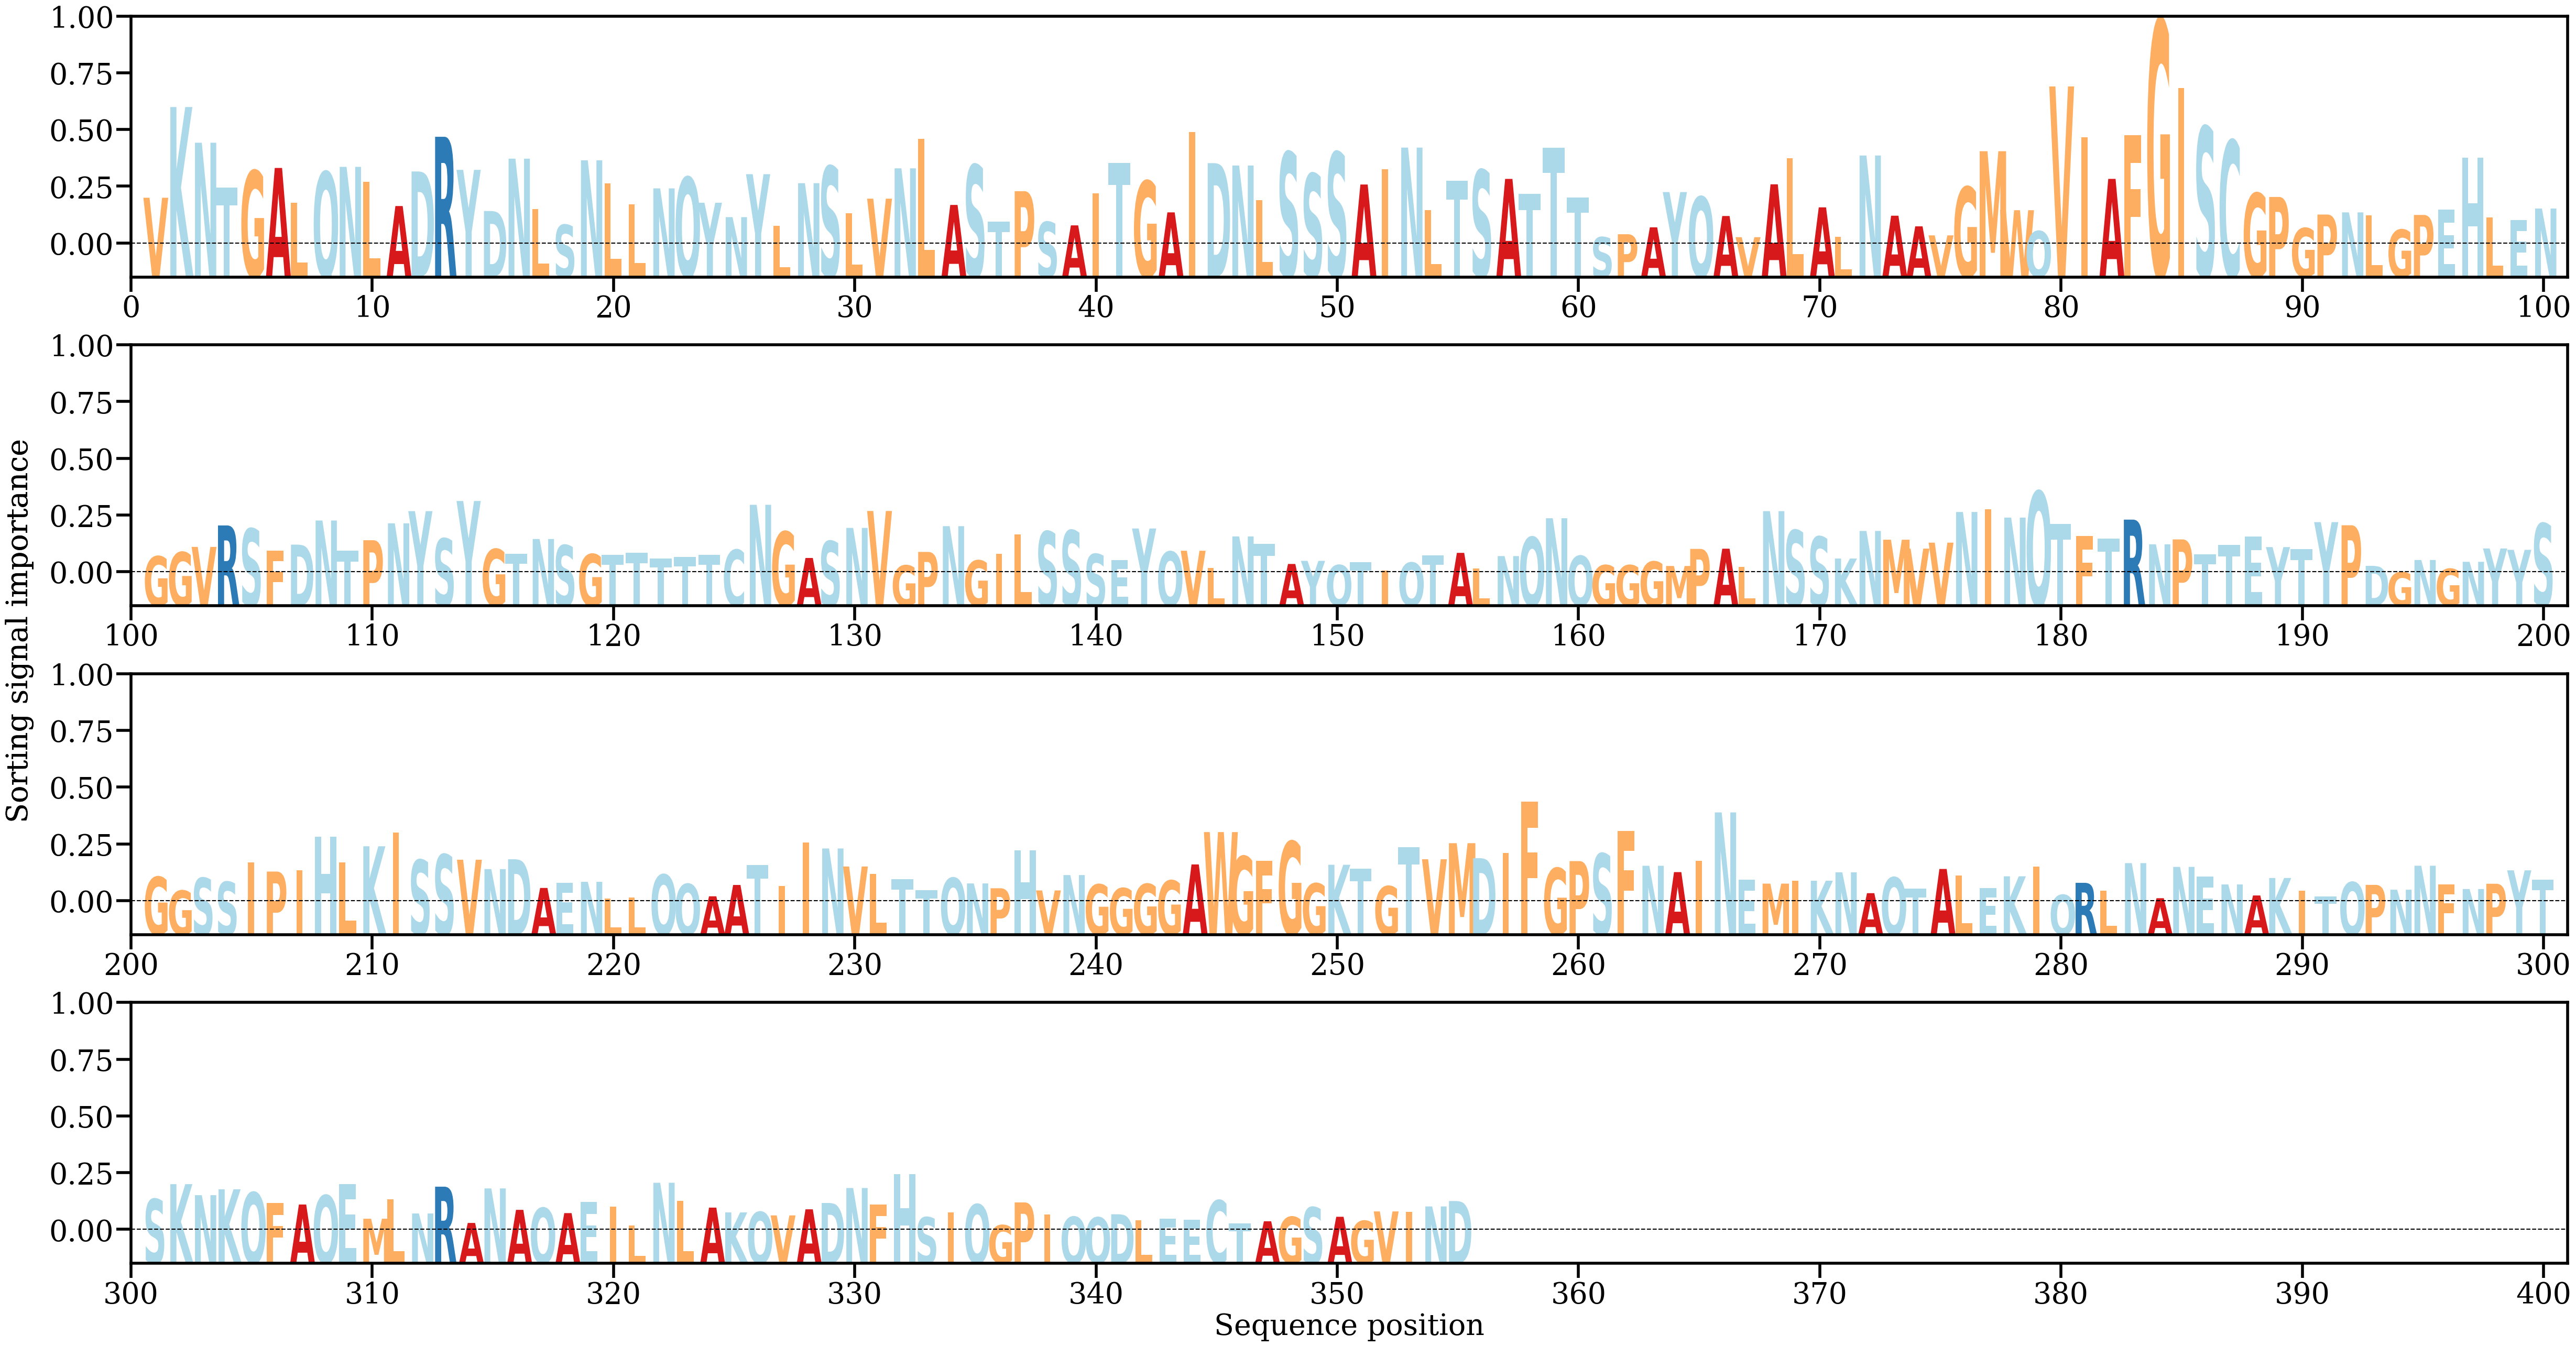

The file beside this chart, header and first rows:
AA, Alpha
V, [0.00344392]
K, [0.00955299]
N, [0.00714959]
T, [0.00411323]
G, [0.00525746]
A, [0.00544993]
L, [0.00311282]
Q, [0.00518155]
N, [0.00552416]
L, [0.00452212]
A, [0.00288538]
D, [0.00521367]
R, [0.00754898]
Y, [0.00532121]
D, [0.00255027]
N, [0.00607489]
L, [0.00268123]
S, [0.00161801]
N, [0.00596358]
L, [0.00442762]
L, [0.00298805]
N, [0.00407479]
Q, [0.00481772]
Y, [0.00310762]
N, [0.00213753]
Y, [0.00502997]
L, [0.00156117]
N, [0.0044243]
S, [0.00555969]
L, [0.00239859]
V, [0.00338255]
N, [0.00542436]
L, [0.00740352]
A, [0.00295965]
S, [0.00565017]
T, [0.00185217]
P, [0.00388475]
S, [0.00181218]
A, [0.00158403]
I, [0.00373849]
T, [0.00578719]
G, [0.00457039]
A, [0.00245928]
I, [0.00788206]
D, [0.00577358]
N, [0.00561484]
L, [0.00329817]
S, [0.00651041]
S, [0.00506166]
S, [0.00649939]
A, [0.00433556]
I, [0.00537369]
N, [0.00682048]
L, [0.00260082]
T, [0.00459345]
S, [0.00530813]
A, [0.00471257]
T, [0.00371358]
T, [0.00682378]
T, [0.00346864]
... 295 more rows
